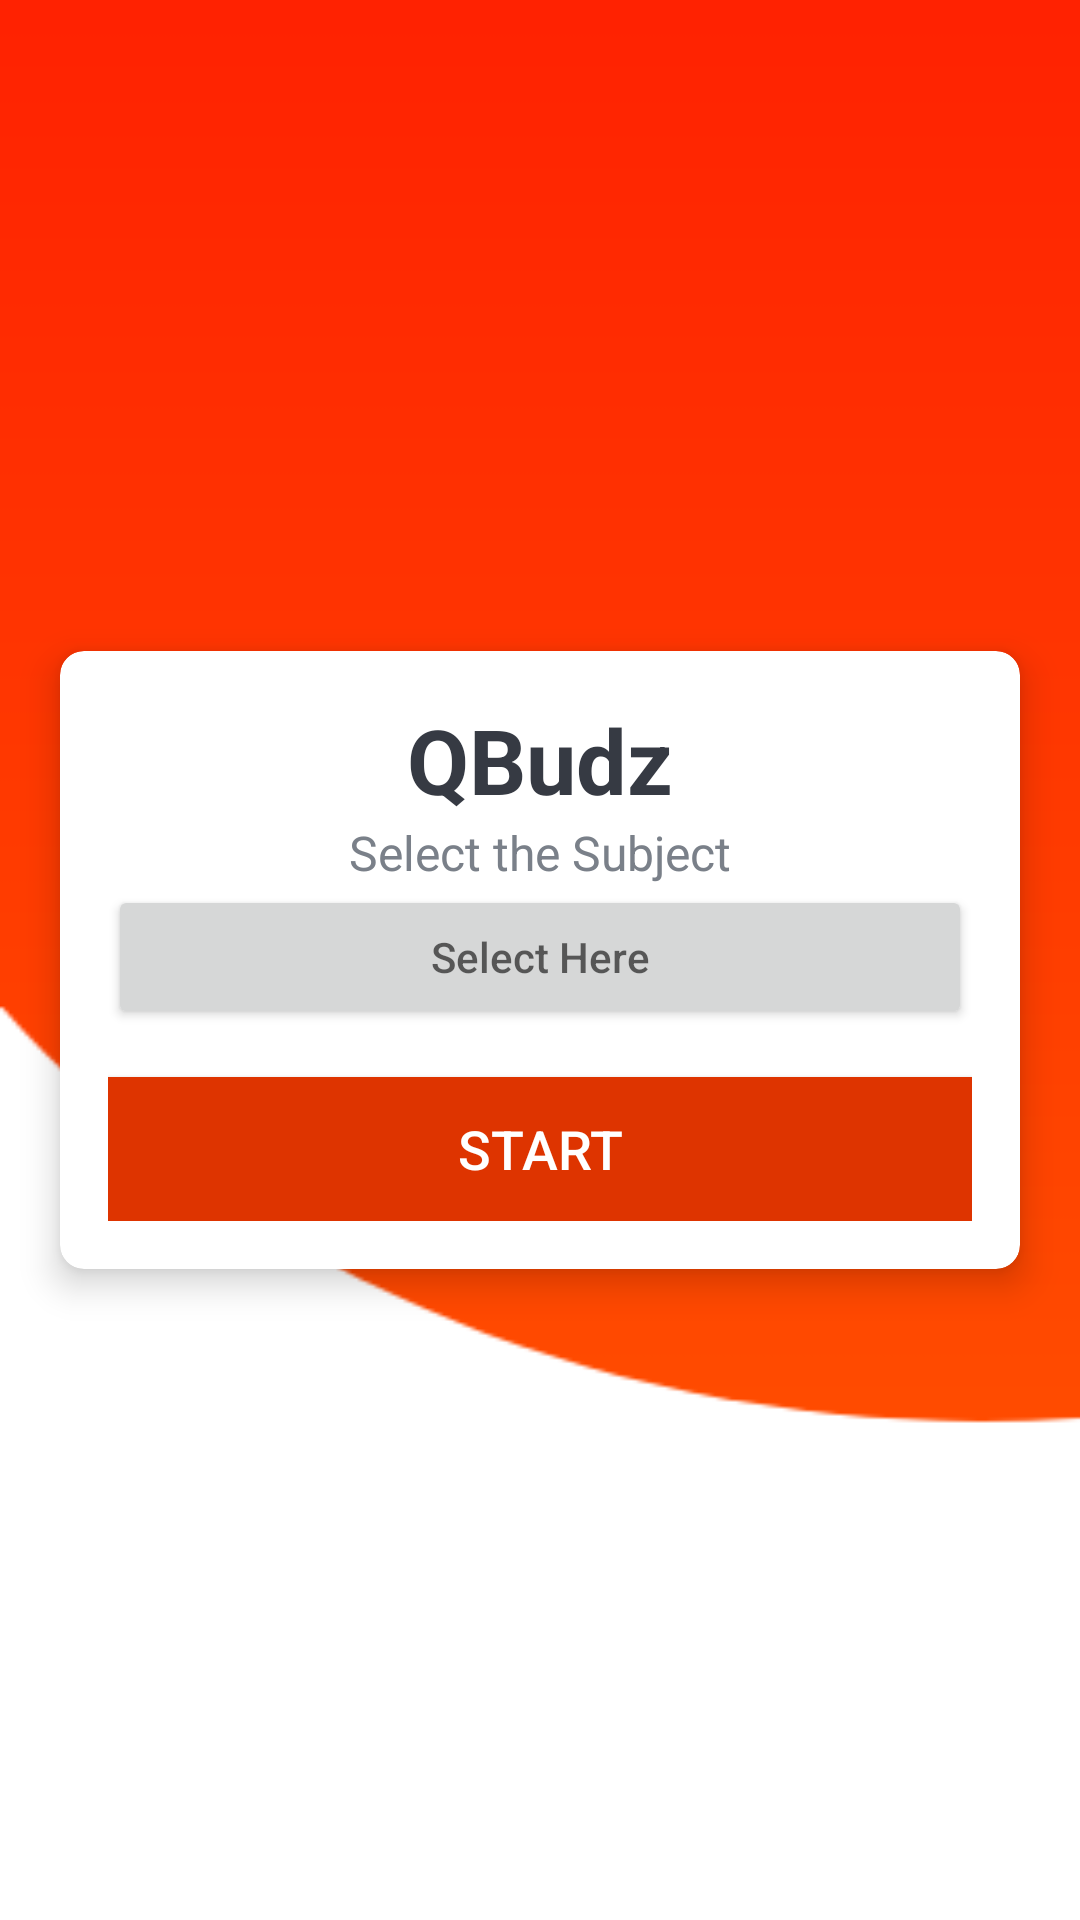

Here is an Android app screen rendered from its layout file. Give the layout XML and the strings, colors and styles it references.
<!-- AndroidManifest.xml: application theme AppTheme -->
<!-- res/layout/activity_main.xml -->
<?xml version="1.0" encoding="utf-8"?>
<LinearLayout xmlns:android="http://schemas.android.com/apk/res/android"
    xmlns:app="http://schemas.android.com/apk/res-auto"
    xmlns:tools="http://schemas.android.com/tools"
    android:layout_width="match_parent"
    android:layout_height="match_parent"
    android:background="@drawable/bgimage"
    android:gravity="center"
    android:orientation="vertical"

    tools:context=".MainActivity">

    <androidx.cardview.widget.CardView
        android:layout_width="match_parent"
        android:layout_height="wrap_content"
        android:layout_marginStart="20dp"
        android:layout_marginEnd="20dp"
        android:background="#FFF"
        app:cardCornerRadius="8dp"
        app:cardElevation="7dp">

        <LinearLayout
            android:layout_width="match_parent"
            android:layout_height="wrap_content"
            android:orientation="vertical"
            android:padding="16dp">

            <TextView
                android:layout_width="match_parent"
                android:layout_height="wrap_content"
                android:gravity="center"
                android:text="QBudz"
                android:textColor="#363A43"
                android:textSize="30sp"
                android:textStyle="bold" />

            <TextView
                android:layout_width="match_parent"
                android:layout_height="wrap_content"
                android:gravity="center"
                android:text="Select the Subject"
                android:textColor="#7A8089"
                android:textSize="16sp" />

            <Button
                android:id="@+id/button1"
                android:layout_width="match_parent"
                android:layout_height="wrap_content"
                android:hint="Select Here"/>

            <Button
                android:id="@+id/btn_start"
                android:layout_width="match_parent"
                android:layout_height="wrap_content"
                android:layout_marginTop="16dp"
                android:background="@color/colorPrimary"
                android:text="Start"
                android:textSize="18dp"
                android:textColor="#FFF">

            </Button>

        </LinearLayout>
    </androidx.cardview.widget.CardView>
</LinearLayout>
<!-- resources referenced by this layout -->
<resources>
  <color name="colorPrimary">#de3400</color>
  <!-- drawable bgimage: png bitmap (drawable, 6222 bytes) -->
  <style name="AppTheme" parent="Theme.AppCompat.Light.NoActionBar">
          
          <item name="colorPrimary">@color/colorPrimary</item>
          <item name="colorSecondary">#ffffff</item>
          <item name="colorPrimaryDark">@color/colorPrimaryDark</item>
          <item name="colorAccent">#de3400</item>
      </style>
  <color name="colorPrimaryDark">#6A1B9A</color>
</resources>
